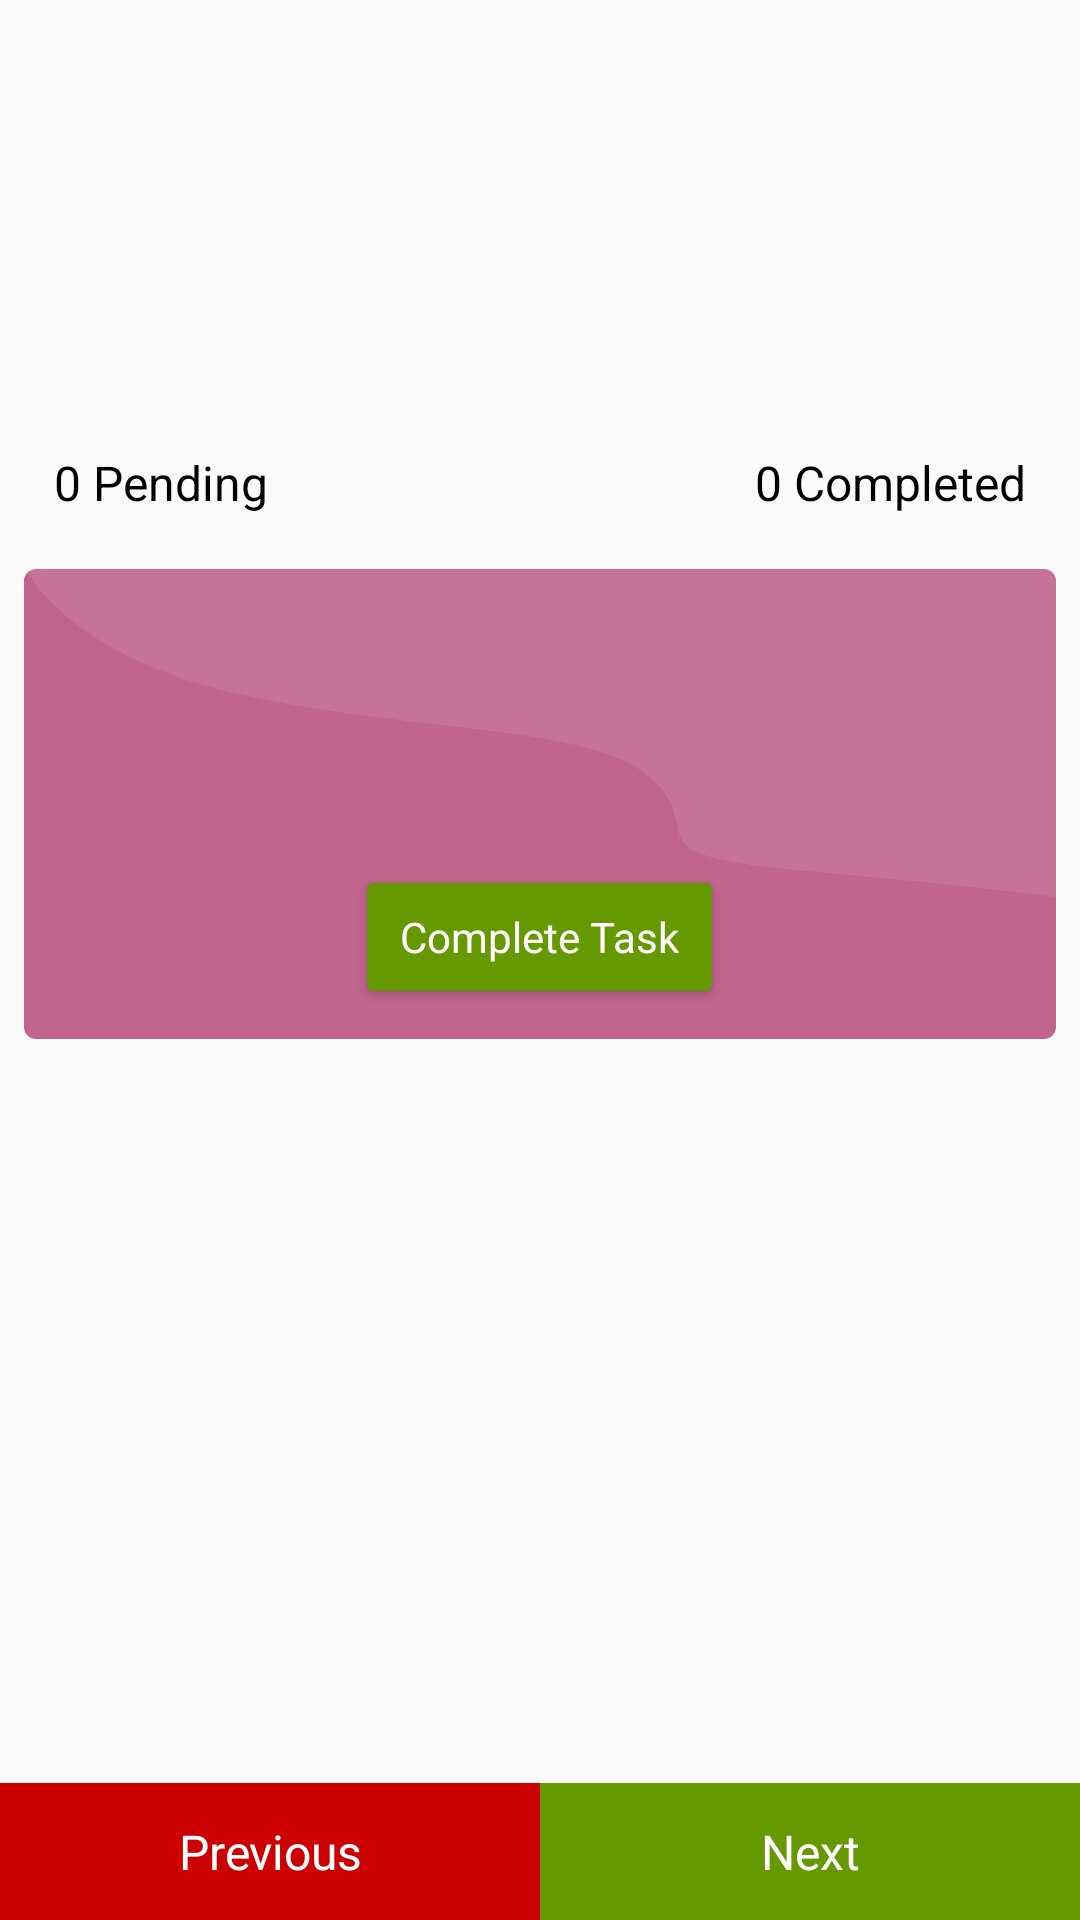

Reconstruct the res/layout file that produces this screen, plus the resources it refers to.
<!-- AndroidManifest.xml: application theme MainTheme -->
<!-- res/layout/task_detail_fragment.xml -->
<?xml version="1.0" encoding="utf-8"?>
<layout xmlns:android="http://schemas.android.com/apk/res/android"
    xmlns:ads="http://schemas.android.com/apk/res-auto"
    xmlns:app="http://schemas.android.com/apk/res-auto"
    xmlns:tools="http://schemas.android.com/tools">

    <data>

        <variable
            name="data"
            type="com.solution.catterpillars.ui.home.model.List" />
    </data>

    <RelativeLayout
        android:layout_width="match_parent"
        android:layout_height="match_parent">

        <android.support.v4.widget.NestedScrollView
            android:layout_width="match_parent"
            android:layout_height="match_parent"
            android:layout_above="@+id/bottomView"
            android:layout_alignParentTop="true"
            android:fillViewport="true">

            <RelativeLayout
                android:layout_width="match_parent"
                android:layout_height="match_parent"
                android:orientation="vertical">

                <LinearLayout
                    android:id="@+id/adsContatinerTop"
                    android:layout_width="match_parent"
                    android:layout_height="wrap_content"
                    android:gravity="center|top"
                    android:orientation="horizontal">

                </LinearLayout>


                <LinearLayout
                    android:id="@+id/mainView"
                    android:layout_width="match_parent"
                    android:layout_height="wrap_content"
                    android:layout_marginTop="@dimen/_130sdp"
                    android:layout_marginBottom="@dimen/_15sdp"
                    android:gravity="center"
                    android:orientation="vertical">

                    <RelativeLayout
                        android:layout_width="match_parent"
                        android:layout_height="wrap_content"
                        android:layout_marginLeft="@dimen/_8sdp"
                        android:layout_marginTop="@dimen/_10sdp"
                        android:layout_marginRight="@dimen/_8sdp"
                        android:layout_marginBottom="@dimen/_4dp">

                        <android.support.v7.widget.AppCompatTextView
                            android:id="@+id/pendingText"
                            style="@style/TextAppearance.AppCompat.Subhead"
                            android:layout_width="wrap_content"
                            android:layout_height="wrap_content"
                            android:padding="@dimen/_10sdp"
                            android:text="0 Pending"
                            android:textColor="@android:color/black" />

                        <android.support.v7.widget.AppCompatTextView
                            android:id="@+id/completedText"
                            style="@style/TextAppearance.AppCompat.Subhead"
                            android:layout_width="wrap_content"
                            android:layout_height="wrap_content"
                            android:layout_alignParentRight="true"
                            android:padding="@dimen/_10sdp"
                            android:text="0 Completed"
                            android:textColor="@android:color/black" />
                    </RelativeLayout>

                    <android.support.v7.widget.CardView
                        android:layout_width="match_parent"
                        android:layout_height="wrap_content"
                        android:layout_marginLeft="@dimen/_8sdp"
                        android:layout_marginTop="@dimen/_4dp"
                        android:layout_marginRight="@dimen/_8sdp"
                        android:layout_marginBottom="@dimen/_4dp"
                        android:gravity="center"
                        app:cardBackgroundColor="@android:color/white"
                        app:cardCornerRadius="@dimen/_4dp">

                        <LinearLayout

                            android:id="@+id/parentView"
                            android:layout_width="match_parent"
                            android:layout_height="wrap_content"
                            android:background="@drawable/ic_box_red"
                            android:gravity="center"
                            android:orientation="vertical"
                            android:visibility="visible">

                            <android.support.v7.widget.AppCompatTextView
                                android:id="@+id/taskName"
                                style="@style/TextAppearance.AppCompat.Widget.ActionBar.Title"
                                android:layout_width="match_parent"
                                android:layout_height="wrap_content"
                                android:gravity="center"
                                android:padding="@dimen/_10sdp"
                                android:textColor="@android:color/white" />

                            <android.support.v7.widget.AppCompatTextView
                                android:id="@+id/taskDetailText"
                                style="@style/TextAppearance.AppCompat.Subhead"
                                android:layout_width="wrap_content"
                                android:layout_height="wrap_content"
                                android:layout_marginBottom="@dimen/_10sdp"
                                android:gravity="center_vertical"
                                android:padding="@dimen/_10sdp"
                                android:textColor="@android:color/white" />

                            <android.support.v7.widget.AppCompatButton
                                android:id="@+id/taskAction"
                                style="@style/TextAppearance.AppCompat.Small"
                                android:layout_width="wrap_content"
                                android:layout_height="wrap_content"
                                android:layout_marginBottom="@dimen/_10sdp"
                                android:elevation="2dp"
                                android:gravity="center"
                                android:onClick="onClick"
                                android:paddingLeft="@dimen/_15sdp"
                                android:paddingRight="@dimen/_15sdp"
                                android:text="Complete Task"
                                android:textAllCaps="false"
                                android:textColor="@color/white"
                                app:backgroundTint="@android:color/holo_green_dark" />
                        </LinearLayout>
                    </android.support.v7.widget.CardView>
                </LinearLayout>

                <LinearLayout
                    android:id="@+id/adsContatinerBottom"
                    android:layout_width="match_parent"
                    android:layout_height="wrap_content"
                    android:layout_below="@+id/mainView"
                    android:layout_alignParentBottom="true"
                    android:gravity="center|bottom"
                    android:orientation="horizontal">

                </LinearLayout>
            </RelativeLayout>
        </android.support.v4.widget.NestedScrollView>

        <LinearLayout
            android:id="@+id/bottomView"
            android:layout_width="match_parent"
            android:layout_height="wrap_content"
            android:layout_alignParentBottom="true">

            <android.support.v7.widget.AppCompatTextView
                android:id="@+id/previousTask"
                style="@style/TextAppearance.AppCompat.Subhead"
                android:layout_width="0dp"
                android:layout_height="wrap_content"
                android:layout_weight="1"
                android:background="@android:color/holo_red_dark"
                android:gravity="center"
                android:padding="@dimen/_12sdp"
                android:text="Previous"
                android:textColor="@android:color/white" />

            <android.support.v7.widget.AppCompatTextView
                android:id="@+id/nextTask"
                style="@style/TextAppearance.AppCompat.Subhead"
                android:layout_width="0dp"
                android:layout_height="wrap_content"
                android:layout_weight="1"
                android:background="@android:color/holo_green_dark"
                android:gravity="center"
                android:padding="@dimen/_12sdp"
                android:text="Next"
                android:textColor="@android:color/white" />
        </LinearLayout>
    </RelativeLayout>

</layout>
<!-- resources referenced by this layout -->
<resources>
  <color name="white">#ffffff</color>
  <dimen name="_10sdp">10sp</dimen>
  <dimen name="_12sdp">12sp</dimen>
  <dimen name="_130sdp">130dp</dimen>
  <dimen name="_15sdp">15dp</dimen>
  <dimen name="_4dp">4dp</dimen>
  <dimen name="_8sdp">8dp</dimen>
  <!-- drawable ic_box_red (drawable) -->
  <vector xmlns:android="http://schemas.android.com/apk/res/android"
      android:width="24dp"
      android:height="24dp"
      android:viewportWidth="24"
      android:viewportHeight="24">
    <path
        android:pathData="M0,0h24v24h-24z"
        android:fillColor="#c1648e"/>
    <path
        android:pathData="M0.042,0c0,0 0.97,4.492 5.037,6.436c4.067,1.943 8.179,1.521 9.52,4.267c1.34,2.746 -0.646,3.886 3.466,4.689S24,16.744 24,16.744V0H0.042z"
        android:strokeAlpha="0.10"
        android:fillColor="#FFFFFF"
        android:fillAlpha="0.10"/>
  </vector>
  <style name="MainTheme" parent="Theme.AppCompat.Light.DarkActionBar">
          
          <item name="colorPrimary">@color/colorPrimary</item>
          <item name="colorPrimaryDark">@color/colorPrimaryDark</item>
          <item name="colorAccent">@color/colorAccent</item>
          <item name="windowActionBar">false</item>
          <item name="windowNoTitle">true</item>
      </style>
  <color name="colorPrimary">#008577</color>
  <color name="colorPrimaryDark">#00574B</color>
  <color name="colorAccent">#ac2a06</color>
</resources>
